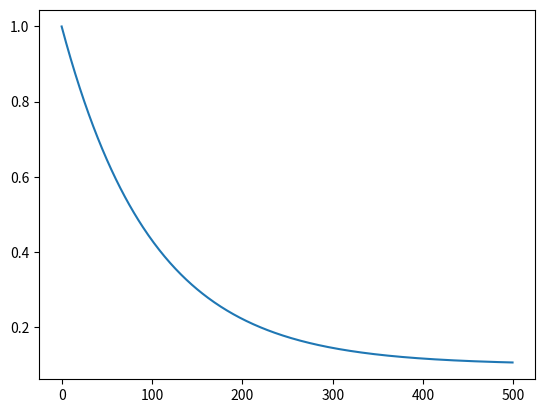

Write the Python code that produced this figure.
#!/usr/bin/env python3
import matplotlib.pyplot as plt
import numpy as np

epsilon = 1.0
decay_rate = 0.01
episodes = 500
const = 0.1
init_eps = epsilon-const
epsilon = []

for i in range(episodes):
    new_eps = init_eps*np.exp(-decay_rate*i)+const
    epsilon.append(new_eps)

plt.figure()
plt.plot(epsilon)
plt.show()
